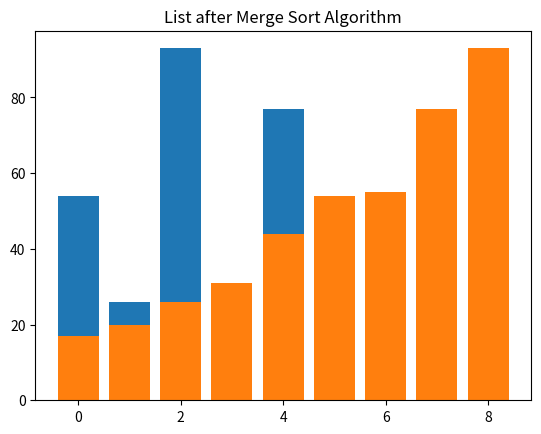

Source code (Python):
# Change 1 - Assigmnet was removed to improve readablity 
def mergeSort(list_to_sort_by_merge):
    # Change 2 - Embedded the original if statement within 
    # the following to check if all items are integers 
    if all([isinstance(item, int) for item in my_list]) == True:
        # Change 3 - Check if the list has more than one element
        # < 1 and != 0 removed cause > 1 is sufficient
        if len(list_to_sort_by_merge) > 1:
            # Divide the list into two halves 
            mid = len(list_to_sort_by_merge) // 2
            left = list_to_sort_by_merge[:mid]
            right = list_to_sort_by_merge[mid:]

            # Sort the left and right halves
            mergeSort(left)
            mergeSort(right)

            # Merge the sorted left and right halves
            # Change 4 - Everthing written in one line 
            #l, r, i = 0
            l = 0
            r = 0
            i = 0

            while l < len(left) and r < len(right):
                if left[l] <= right[r]:
                    # ASSIGNMENT was removed add replaced by the following
                    list_to_sort_by_merge[i] = left[l]
                    l += 1
                else:
                    # ASSIGNMENT was removed add replaced by the following
                    list_to_sort_by_merge[i] = right[r]
                    r += 1
                i += 1

            # Add any remaining elements from the left half
            while l < len(left):
                list_to_sort_by_merge[i] = left[l]
                l += 1
                i += 1

            # Add any remaining elements from the right half
            while r < len(right):
                list_to_sort_by_merge[i] = right[r]
                r += 1
                i += 1
    else:
        print('Either no integers were given or one of the values is not an integer.')
        return
    

import matplotlib.pyplot as plt

# Initialize the list to sort
my_list = [54, 26, 93, 17, 77, 31, 44, 55, 20]

# Plot the original list
x = range(len(my_list))
plt.bar(x, my_list)
plt.title('List before Merge Sort Algorithm')
plt.show()

# Sort the list
mergeSort(my_list)

# Plot the sorted list
x = range(len(my_list))
plt.bar(x, my_list)
plt.title('List after Merge Sort Algorithm')
plt.show()